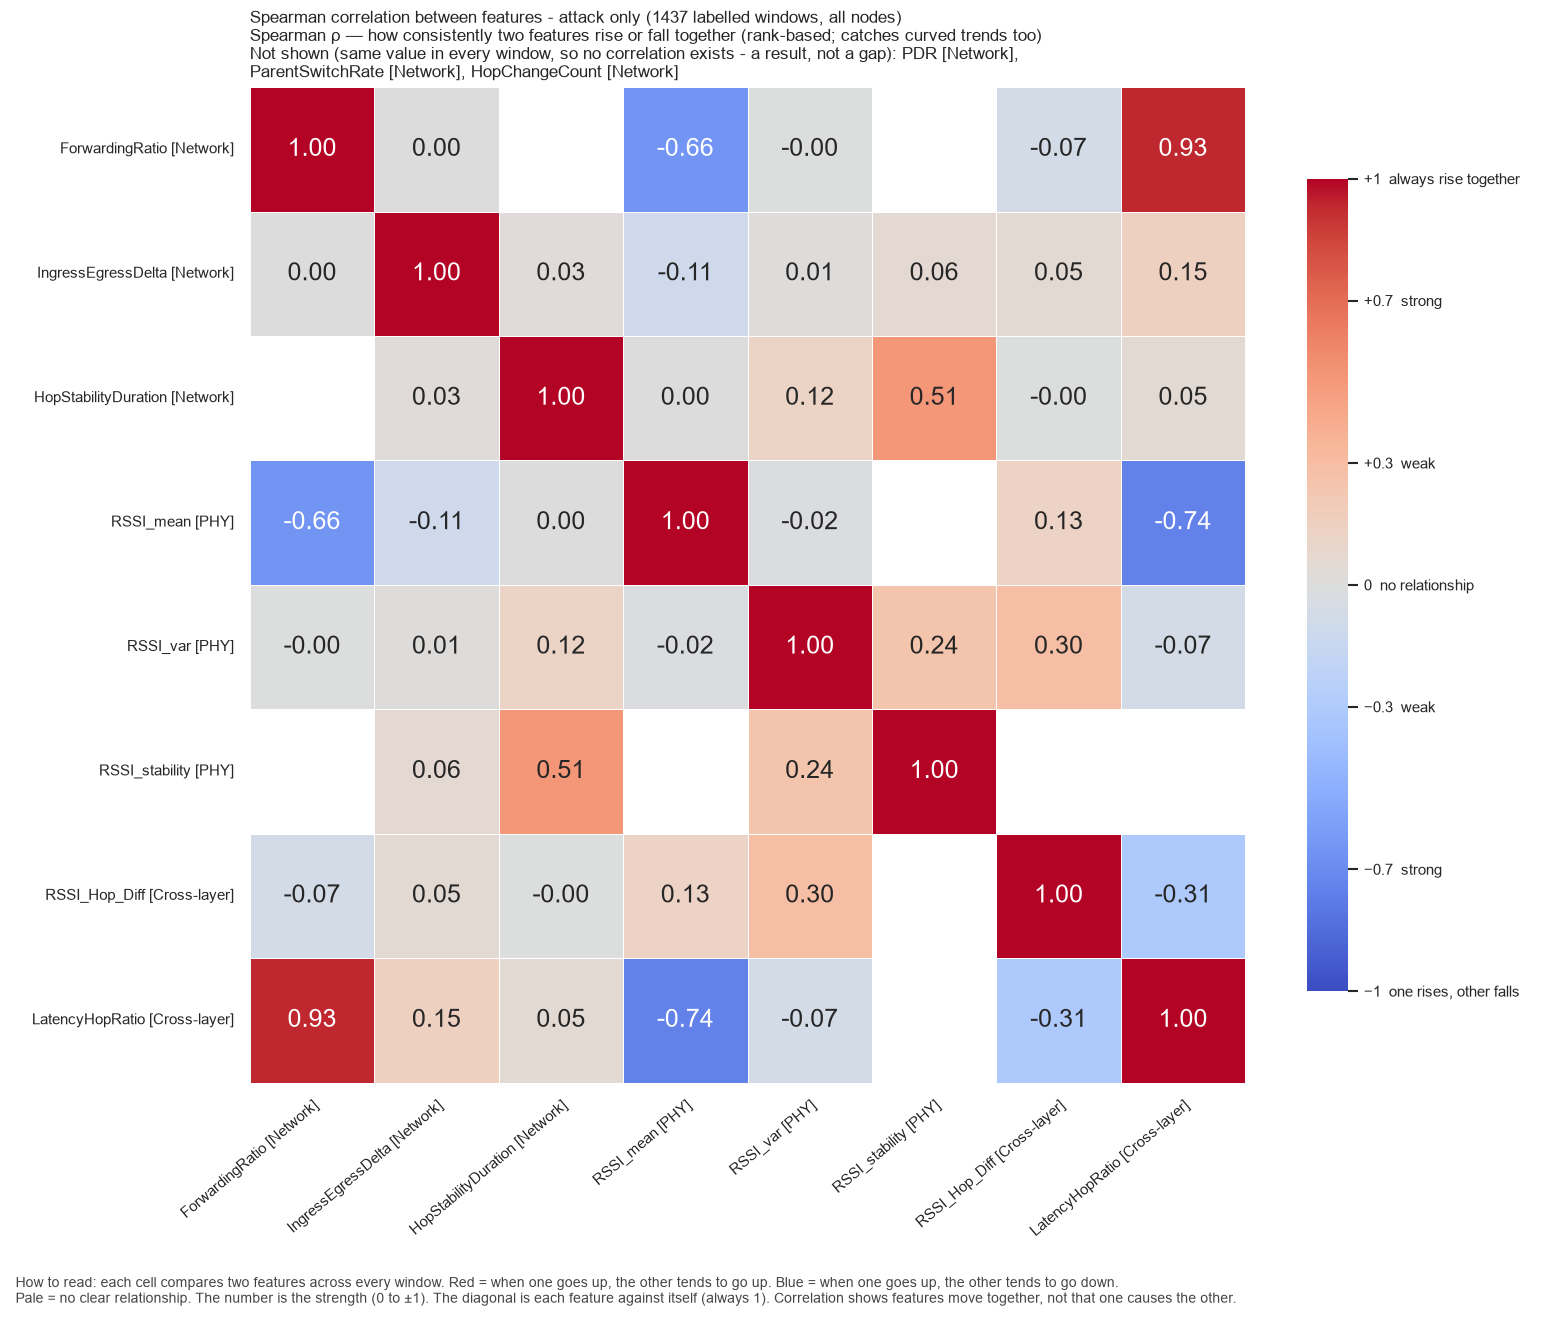

The data file committed next to this chart (first rows):
, ForwardingRatio, IngressEgressDelta, HopStabilityDuration, RSSI_mean, RSSI_var, RSSI_stability, RSSI_Hop_Diff, LatencyHopRatio
ForwardingRatio, 1.0, 0.0, , -0.6555, -0.002281, , -0.0721, 0.933
IngressEgressDelta, 0.0, 1.0, 0.02885, -0.1089, 0.0119, 0.05526, 0.04964, 0.1522
HopStabilityDuration, , 0.02885, 1.0, 0.00149, 0.1179, 0.5107, -0.001269, 0.05275
RSSI_mean, -0.6555, -0.1089, 0.00149, 1.0, -0.01912, , 0.1281, -0.7423
RSSI_var, -0.002281, 0.0119, 0.1179, -0.01912, 1.0, 0.2427, 0.2963, -0.07227
RSSI_stability, , 0.05526, 0.5107, , 0.2427, 1.0, , 
RSSI_Hop_Diff, -0.0721, 0.04964, -0.001269, 0.1281, 0.2963, , 1.0, -0.3098
LatencyHopRatio, 0.933, 0.1522, 0.05275, -0.7423, -0.07227, , -0.3098, 1.0
